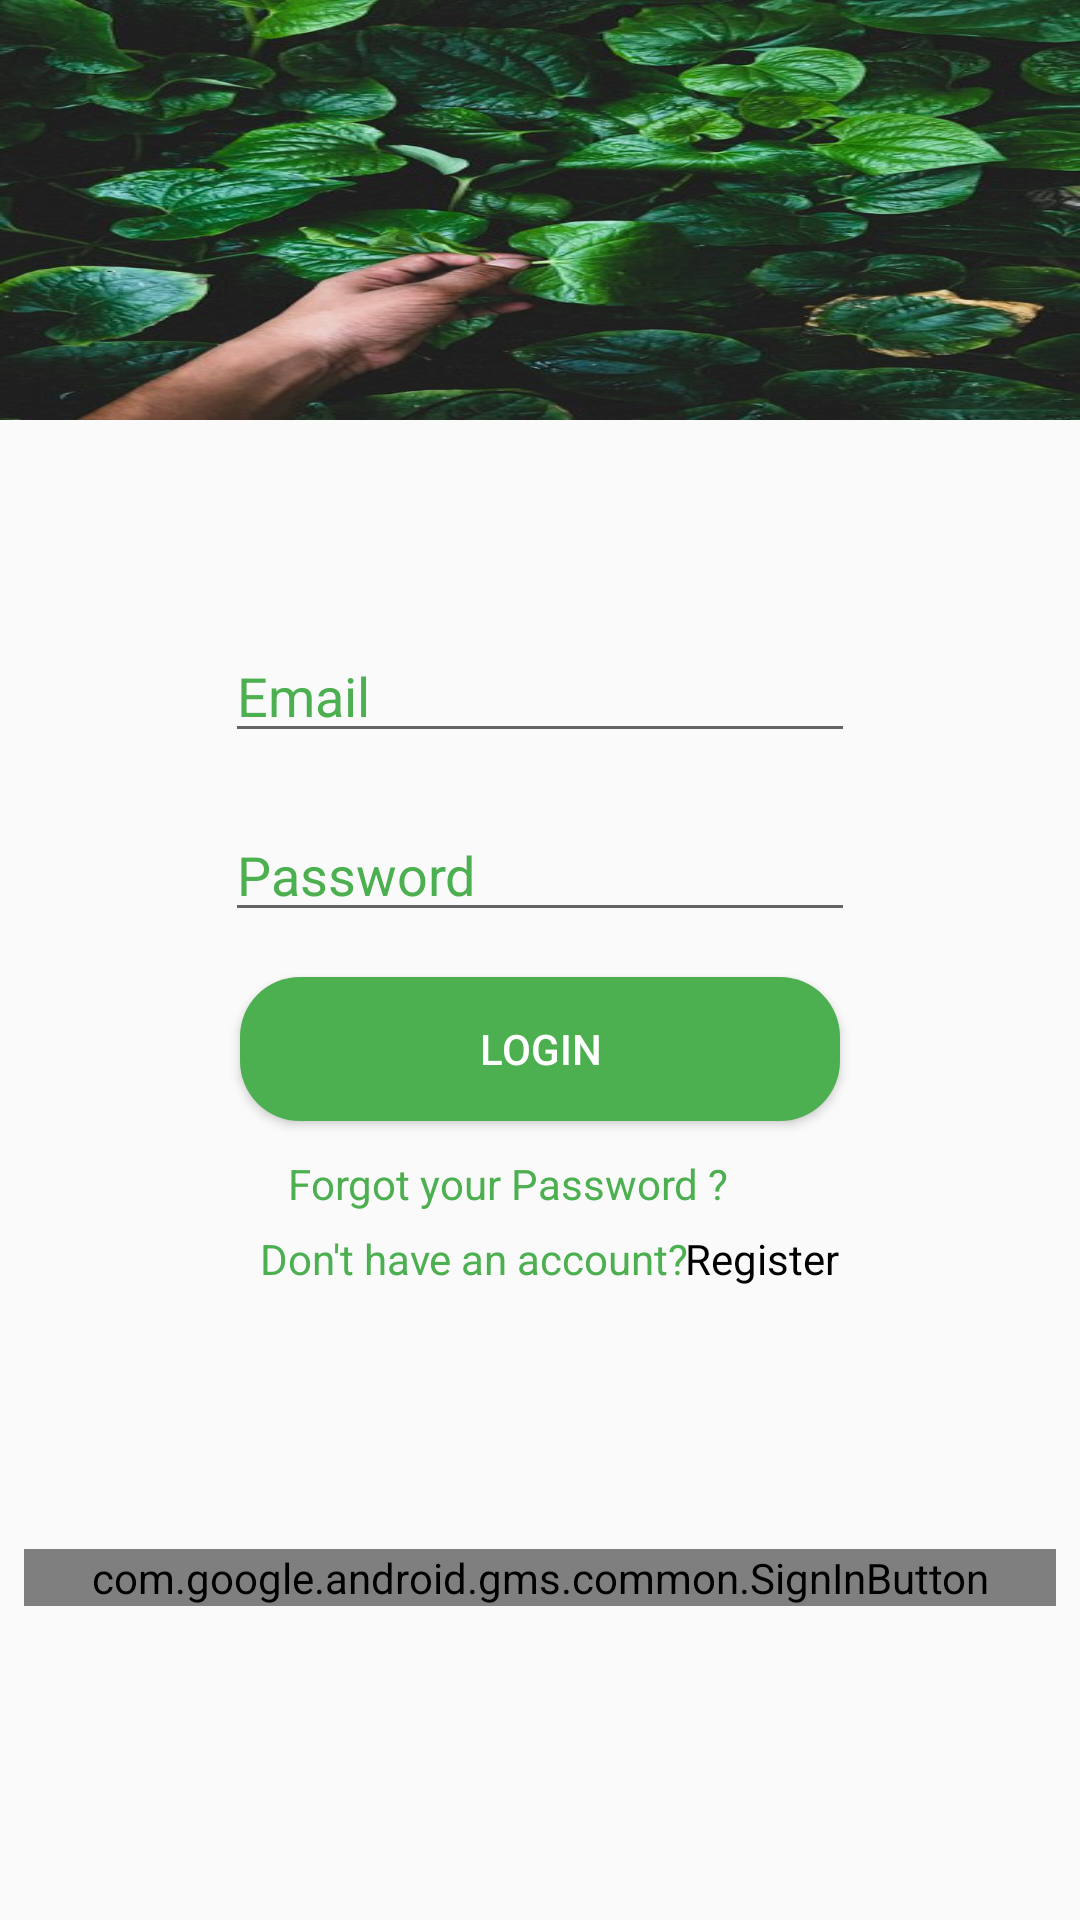

Reconstruct the res/layout file that produces this screen, plus the resources it refers to.
<!-- AndroidManifest.xml: application theme AppTheme.NoActionBar -->
<!-- res/layout/activity_login.xml -->
<?xml version="1.0" encoding="utf-8"?>
<androidx.constraintlayout.widget.ConstraintLayout xmlns:android="http://schemas.android.com/apk/res/android"
    xmlns:app="http://schemas.android.com/apk/res-auto"
    xmlns:tools="http://schemas.android.com/tools"
    android:layout_width="match_parent"
    android:layout_height="match_parent"
    tools:context=".LoginActivity">

    <ImageView
        android:layout_width="match_parent"
        android:layout_height="140dp"
        android:background="@mipmap/bg"
        android:contentDescription="@string/back"
        app:layout_constraintBottom_toBottomOf="parent"
        app:layout_constraintEnd_toEndOf="parent"
        app:layout_constraintStart_toStartOf="parent"
        app:layout_constraintTop_toTopOf="parent"
        app:layout_constraintVertical_bias="0">
    </ImageView>

    <EditText
        android:id="@+id/eml"
        android:layout_width="wrap_content"
        android:layout_height="wrap_content"
        android:ems="10"
        android:inputType="textEmailAddress"
        android:hint="@string/email"
        android:textColorHint="#4CAF50"
        android:textColor="#4CAF50"
        app:layout_constraintBottom_toBottomOf="parent"
        app:layout_constraintEnd_toEndOf="parent"
        app:layout_constraintStart_toStartOf="parent"
        app:layout_constraintTop_toTopOf="parent"
        app:layout_constraintHorizontal_bias="0.5"
        app:layout_constraintVertical_bias="0.35"
        android:importantForAutofill="no" />

    <EditText
        android:id="@+id/pwd"
        android:layout_width="wrap_content"
        android:layout_height="wrap_content"
        android:ems="10"
        android:inputType="textPassword"
        android:hint="@string/password"
        android:textColorHint="#4CAF50"
        android:textColor="#4CAF50"
        app:layout_constraintBottom_toBottomOf="parent"
        app:layout_constraintEnd_toEndOf="parent"
        app:layout_constraintStart_toStartOf="parent"
        app:layout_constraintTop_toTopOf="parent"
        app:layout_constraintHorizontal_bias="0.5"
        app:layout_constraintVertical_bias="0.45"
        android:importantForAutofill="no" />

    <Button
        android:id="@+id/login"
        android:layout_width="200dp"
        android:layout_height="wrap_content"
        android:text="@string/login"
        android:textColor="#FFF"
        android:background="@drawable/button_design"
        app:layout_constraintBottom_toBottomOf="parent"
        app:layout_constraintEnd_toEndOf="parent"
        app:layout_constraintStart_toStartOf="parent"
        app:layout_constraintTop_toTopOf="parent"
        app:layout_constraintHorizontal_bias="0.5"
        app:layout_constraintVertical_bias="0.55"/>

    <TextView
        android:id="@+id/fpw"
        android:layout_width="wrap_content"
        android:layout_height="wrap_content"
        android:text="@string/forgot_your_password"
        app:layout_constraintBottom_toBottomOf="parent"
        app:layout_constraintEnd_toEndOf="parent"
        android:textColor="#4CAF50"
        app:layout_constraintStart_toStartOf="parent"
        app:layout_constraintTop_toTopOf="parent"
        app:layout_constraintHorizontal_bias="0.45"
        app:layout_constraintVertical_bias="0.62"/>


    <TextView
        android:id="@+id/textView7"
        android:layout_width="wrap_content"
        android:layout_height="wrap_content"
        android:text="@string/dont_have_an_account"
        android:textColor="#4CAF50"
        app:layout_constraintBottom_toBottomOf="parent"
        app:layout_constraintEnd_toEndOf="parent"
        app:layout_constraintStart_toStartOf="parent"
        app:layout_constraintTop_toTopOf="parent"
        app:layout_constraintHorizontal_bias="0.4"
        app:layout_constraintVertical_bias="0.66"/>

    <TextView
        android:id="@+id/sp"
        android:layout_width="wrap_content"
        android:layout_height="wrap_content"
        android:text="@string/register"
        android:textColor="#000000"
        app:layout_constraintBottom_toBottomOf="parent"
        app:layout_constraintEnd_toEndOf="parent"
        app:layout_constraintStart_toStartOf="parent"
        app:layout_constraintTop_toTopOf="parent"
        app:layout_constraintHorizontal_bias="0.74"
        app:layout_constraintVertical_bias="0.66"/>

    <ProgressBar
        android:visibility="gone"
        android:id="@+id/progressBar"
        android:layout_width="wrap_content"
        android:layout_height="wrap_content"
        app:layout_constraintBottom_toBottomOf="parent"
        app:layout_constraintEnd_toEndOf="parent"
        app:layout_constraintStart_toStartOf="parent"
        app:layout_constraintTop_toTopOf="parent"
        android:layout_centerHorizontal="true"
        android:layout_centerVertical="true" />

    <com.google.android.gms.common.SignInButton
        android:id="@+id/google_signin"
        android:layout_width="match_parent"
        android:layout_height="wrap_content"
        android:layout_marginStart="8dp"
        android:layout_marginTop="8dp"
        android:layout_marginEnd="8dp"
        android:layout_marginBottom="15dp"
        app:layout_constraintBottom_toBottomOf="parent"
        app:layout_constraintEnd_toEndOf="parent"
        app:layout_constraintHorizontal_bias="0.075"
        app:layout_constraintStart_toStartOf="parent"
        app:layout_constraintTop_toTopOf="parent"
        app:layout_constraintVertical_bias="0.85"/>


</androidx.constraintlayout.widget.ConstraintLayout>
<!-- resources referenced by this layout -->
<resources>
  <!-- drawable button_design (drawable) -->
  <?xml version="1.0" encoding="utf-8"?>
  <shape xmlns:android="http://schemas.android.com/apk/res/android"
      android:shape="rectangle" android:padding="10dp">
      <solid android:color="#4CAF50"/>
      <corners
          android:radius="20dp"/>
  </shape>
  <!-- mipmap bg: jpg bitmap (mipmap-hdpi, 58266 bytes) -->
  <string name="back">back</string>
  <string name="dont_have_an_account">Don\'t have an account?</string>
  <string name="email">Email</string>
  <string name="forgot_your_password">Forgot your Password ?</string>
  <string name="login">Login</string>
  <string name="password">Password</string>
  <string name="register">Register</string>
  <style name="AppTheme.NoActionBar">
          <item name="windowNoTitle">true</item>
          <item name="windowActionBar">false</item>
      </style>
</resources>
